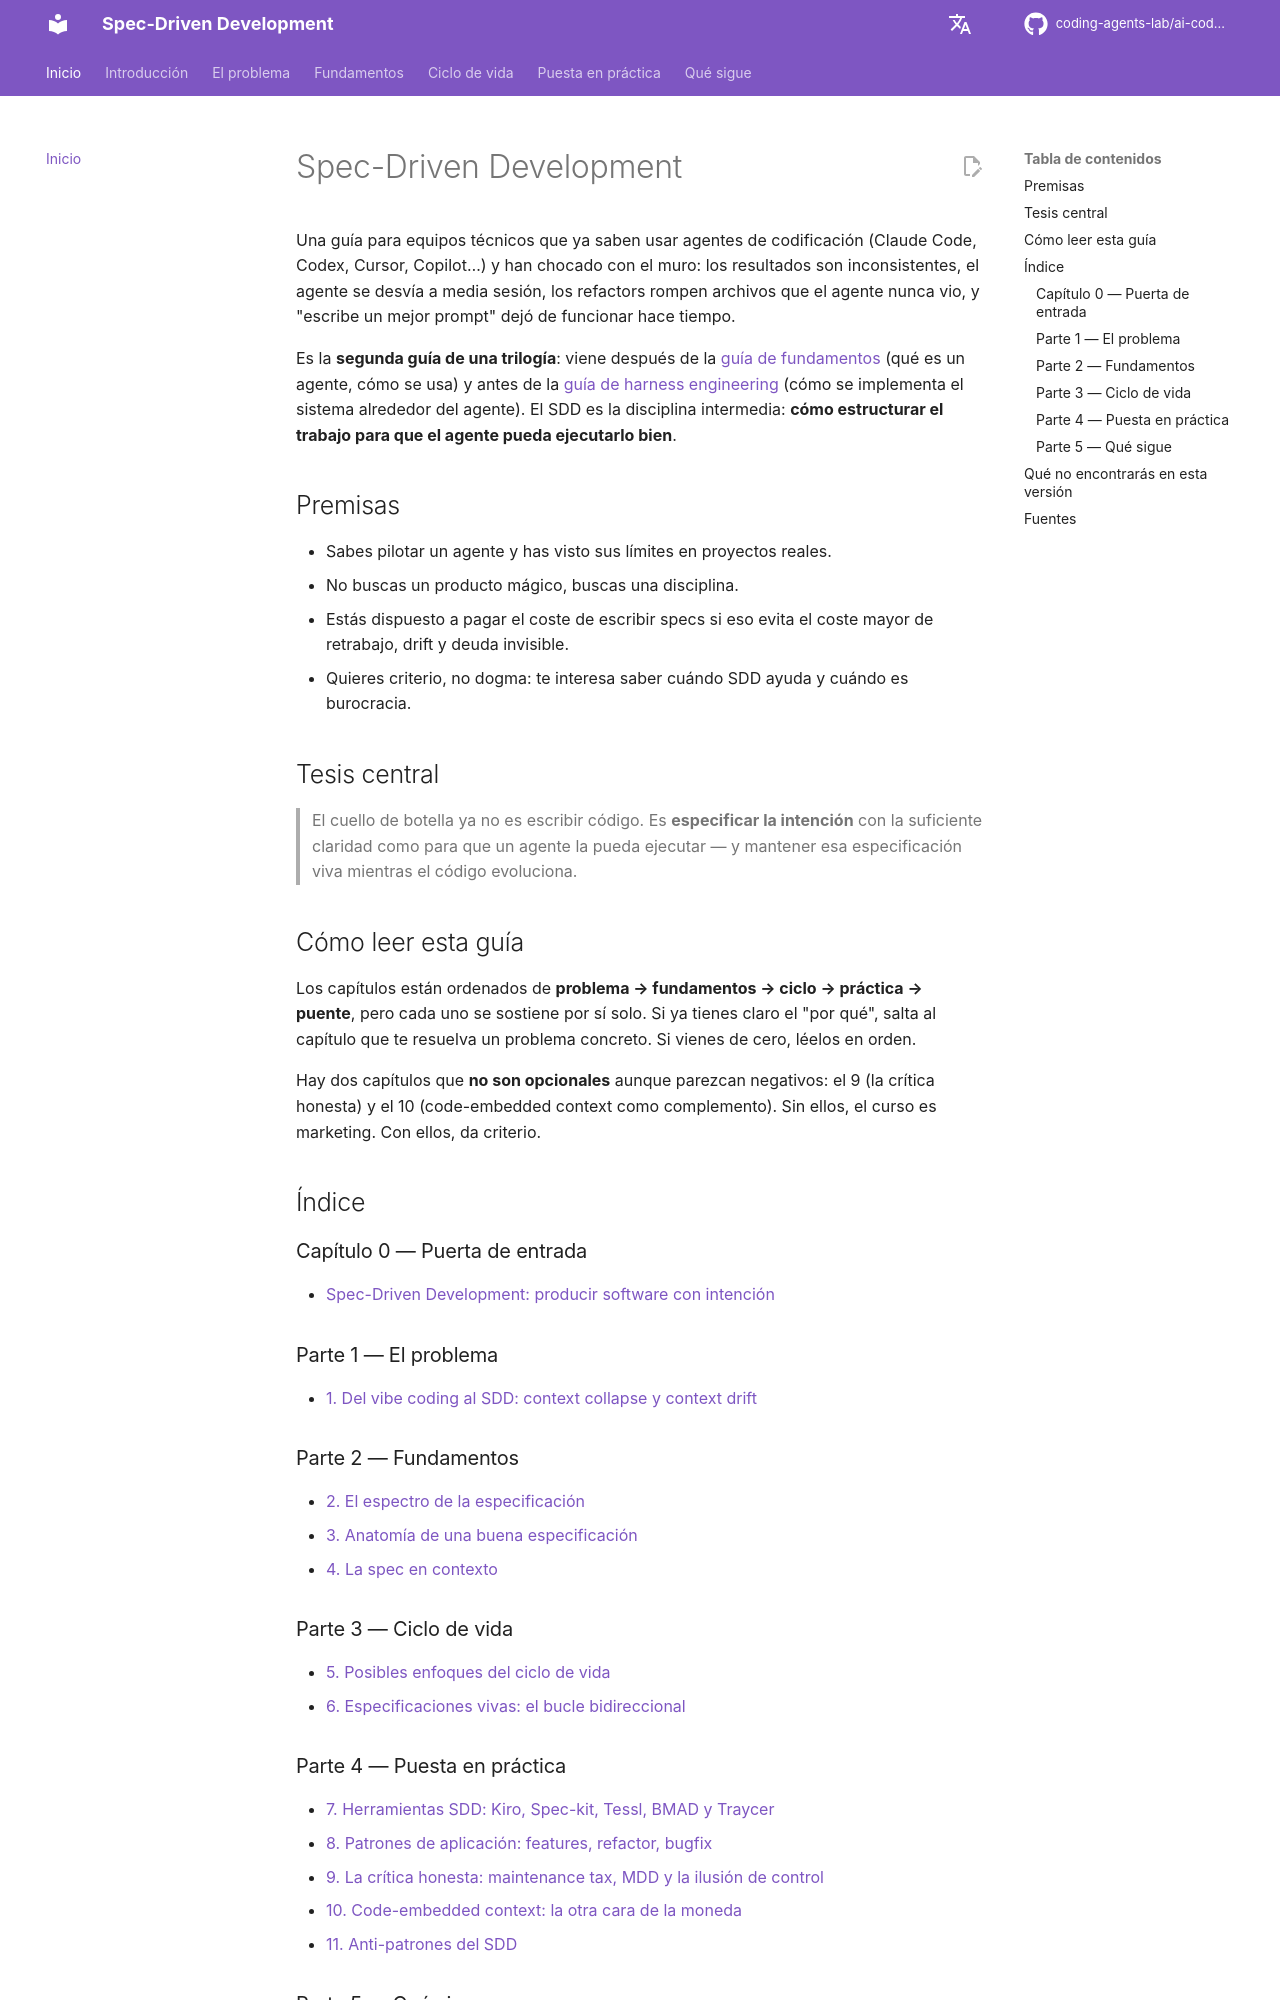

repository: coding-agents-lab/ai-coding-agents-sdd · page: es/index.html · generator: mkdocs

# Spec-Driven Development

Una guía para equipos técnicos que ya saben usar agentes de codificación (Claude Code, Codex, Cursor, Copilot…) y han chocado con el muro: los resultados son inconsistentes, el agente se desvía a media sesión, los refactors rompen archivos que el agente nunca vio, y "escribe un mejor prompt" dejó de funcionar hace tiempo.

Es la **segunda guía de una trilogía**: viene después de la [guía de fundamentos](/ai-coding-agents-fundamentals/es/) (qué es un agente, cómo se usa) y antes de la [guía de harness engineering](/ai-coding-agents-harness/es/) (cómo se implementa el sistema alrededor del agente). El SDD es la disciplina intermedia: **cómo estructurar el trabajo para que el agente pueda ejecutarlo bien**.

## Premisas

- Sabes pilotar un agente y has visto sus límites en proyectos reales.
- No buscas un producto mágico, buscas una disciplina.
- Estás dispuesto a pagar el coste de escribir specs si eso evita el coste mayor de retrabajo, drift y deuda invisible.
- Quieres criterio, no dogma: te interesa saber cuándo SDD ayuda y cuándo es burocracia.

## Tesis central

> El cuello de botella ya no es escribir código. Es **especificar la intención** con la suficiente claridad como para que un agente la pueda ejecutar — y mantener esa especificación viva mientras el código evoluciona.

## Cómo leer esta guía

Los capítulos están ordenados de **problema → fundamentos → ciclo → práctica → puente**, pero cada uno se sostiene por sí solo. Si ya tienes claro el "por qué", salta al capítulo que te resuelva un problema concreto. Si vienes de cero, léelos en orden.

Hay dos capítulos que **no son opcionales** aunque parezcan negativos: el 9 (la crítica honesta) y el 10 (code-embedded context como complemento). Sin ellos, el curso es marketing. Con ellos, da criterio.

## Índice

### Capítulo 0 — Puerta de entrada

- [Spec-Driven Development: producir software con intención](00-spec-driven-development.md)

### Parte 1 — El problema

- [1. Del vibe coding al SDD: context collapse y context drift](01-from-vibe-coding-to-sdd.md)

### Parte 2 — Fundamentos

- [2. El espectro de la especificación](02-specification-spectrum.md)
- [3. Anatomía de una buena especificación](03-anatomy-of-a-spec.md)
- [4. La spec en contexto](04-spec-in-context.md)

### Parte 3 — Ciclo de vida

- [5. Posibles enfoques del ciclo de vida](05-sdd-lifecycles.md)
- [6. Especificaciones vivas: el bucle bidireccional](06-living-specs.md)

### Parte 4 — Puesta en práctica

- [7. Herramientas SDD: Kiro, Spec-kit, Tessl, BMAD y Traycer](07-native-sdd-tools.md)
- [8. Patrones de aplicación: features, refactor, bugfix](08-patterns-of-application.md)
- [9. La crítica honesta: maintenance tax, MDD y la ilusión de control](09-honest-critique.md)
- [10. Code-embedded context: la otra cara de la moneda](10-context-engineering.md)
- [11. Anti-patrones del SDD](11-anti-patterns.md)

### Parte 5 — Qué sigue

- [12. De la disciplina a la fábrica de software](12-from-sdd-to-harness.md)
